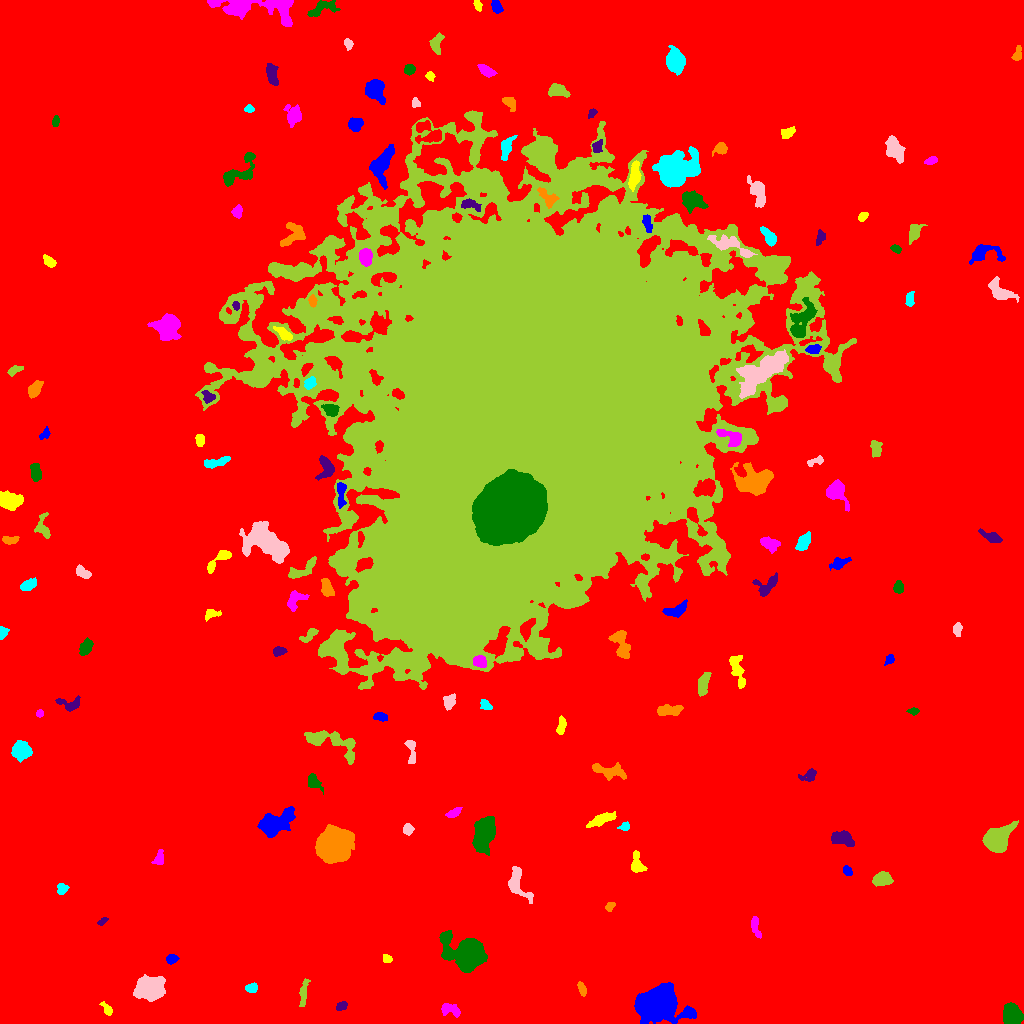

Source data for this figure (header and first rows):
ID, X, Y, A, B, theta, total_flux, mu_max, mu_median, mu_mean, R_fwhm, R_e, R10, R90, x_start, x_end, y_start, y_end, area, greylevel
0, 491.9, 515, 307.1, 298.6, -1.062, 3121623, 20.0, 3.0, 3.77, 126.1, 238.9, 90.76, 389.6, 0, 1023, 0, 1023, 827925, 3.77
1, 658.5, 19.99, 9.659, 6.822, -0.02111, 26692, 66.0, 10.0, 17.28, 9.788, 9.288, 3.656, 16.15, 634, 696, 0, 41, 1545, 27.28
2, 107.1, 14.02, 3.872, 1.915, -0.9465, 349.0, 7.0, 3.0, 3.324, 3.613, 3.192, 1.262, 5.078, 99, 112, 8, 22, 105, 12.32
3, 449.9, 13.87, 5.23, 2.595, -0.3537, 547.0, 7.0, 3.0, 2.834, 4.583, 4.146, 1.596, 6.555, 441, 460, 6, 20, 193, 12.83
4, 1012, 8.832, 4.713, 4.05, -0.7631, 3833, 24.0, 10.0, 10.36, 6.979, 5.585, 2.257, 8.831, 1003, 1023, 0, 21, 370, 20.36
5, 341.4, 17.38, 2.75, 1.875, 0.4702, 276.0, 6.0, 3.0, 2.968, 4.068, 2.932, 1.128, 4.583, 336, 347, 13, 22, 93, 12.97
6, 582, 34.6, 3.602, 1.659, -1.188, 313.0, 6.0, 3.0, 3.039, 4.37, 3.141, 1.262, 4.853, 577, 586, 27, 42, 103, 13.04
7, 251.9, 35.36, 2.867, 2.268, 0.1198, 641.0, 12.0, 5.0, 5.935, 4.107, 3.192, 1.262, 4.951, 245, 257, 31, 41, 108, 15.94
8, 149.5, 35.55, 6.901, 5.064, 0.2662, 6210, 22.0, 9.0, 9.381, 9.441, 7.527, 3.038, 11.81, 133, 165, 22, 49, 662, 19.38
9, 303.4, 31.1, 6.097, 1.72, 1.447, 432.0, 9.0, 2.0, 2.441, 2.985, 3.523, 1.262, 6.206, 299, 310, 17, 45, 177, 12.44
10, 299.6, 59.73, 2.486, 1.755, 0.8726, 217.0, 6.0, 3.0, 2.679, 3.656, 2.646, 0.9772, 4.146, 294, 304, 55, 66, 81, 12.68
11, 171.8, 64.19, 2.764, 2.108, 0.2776, 380.0, 8.0, 4.0, 3.619, 4.107, 3.09, 1.128, 4.82, 166, 179, 59, 69, 105, 13.62
12, 387, 64.62, 2.38, 1.984, -0.6014, 261.0, 5.0, 4.0, 3.434, 4.068, 2.877, 1.262, 4.184, 383, 392, 61, 69, 76, 13.43
13, 755.1, 97.64, 5.807, 1.957, -1.383, 424.0, 7.0, 3.0, 2.771, 3.989, 3.656, 1.382, 5.809, 751, 761, 85, 107, 153, 12.77
14, 467.4, 70.05, 9.724, 7.107, -0.3769, 13905, 40.0, 8.0, 12.02, 9.045, 8.867, 3.432, 15.32, 439, 487, 51, 93, 1157, 21.02
15, 102.2, 101.8, 2.568, 1.286, 0.6347, 136.0, 5.0, 2.0, 2.125, 2.932, 2.257, 0.7979, 3.523, 97, 108, 98, 106, 64, 13.12
16, 609.8, 116.9, 2.405, 1.767, 0.85, 326.0, 10.0, 4.0, 4.179, 3.038, 2.523, 0.9772, 4.184, 605, 615, 112, 121, 78, 14.18
17, 61.86, 134.7, 2.675, 2.309, 1.265, 346.0, 7.0, 3.0, 3.117, 3.7, 3.09, 1.128, 4.918, 57, 69, 129, 140, 111, 13.12
18, 516.4, 140.2, 8.494, 4.344, -1.14, 1120, 9.0, 3.0, 2.995, 4.754, 5.441, 2.034, 9.097, 508, 533, 120, 157, 374, 12.99
19, 882, 144.6, 4.11, 3.083, 0.07602, 1681, 16.0, 7.0, 6.975, 5.726, 4.514, 1.784, 7.114, 872, 893, 137, 152, 241, 16.98
20, 160.9, 140.1, 2.481, 2.293, -0.1608, 604.0, 12.0, 7.0, 6.637, 4.222, 3.09, 1.262, 4.72, 156, 166, 136, 146, 91, 14.64
21, 847, 152.8, 2.583, 1.854, -0.8735, 276.0, 7.0, 3.0, 3.209, 3.432, 2.821, 0.9772, 4.406, 843, 852, 148, 158, 86, 13.21
22, 636.7, 159.4, 5.372, 2.84, -1.411, 748.0, 9.0, 3.0, 3.545, 4.72, 4.26, 1.693, 6.747, 631, 647, 151, 173, 211, 13.55
23, 159.5, 165.4, 4.196, 2.229, 1.316, 267.0, 4.0, 2.0, 2.054, 5.078, 3.478, 1.382, 5.47, 151, 163, 159, 174, 130, 12.05
24, 483.6, 189, 9.047, 4.726, 1.339, 3300, 11.0, 5.0, 4.925, 9.407, 7.979, 3.192, 12.35, 472, 495, 168, 207, 670, 14.93
25, 841.7, 185.5, 5.445, 3.196, -0.1934, 1397, 10.0, 5.0, 4.885, 6.979, 5.202, 2.111, 8.019, 831, 854, 177, 193, 286, 14.88
26, 333.3, 178.3, 7.048, 6.616, 0.6414, 40649, 127.0, 21.0, 34.62, 8.649, 8.349, 3.29, 14.52, 315, 354, 160, 199, 1174, 42.62
27, 624.4, 196.8, 2.493, 1.847, 0.3151, 243.0, 7.0, 3.0, 3.0, 3.038, 2.646, 0.9772, 4.184, 617, 629, 193, 202, 81, 13.0
28, 407.8, 194.2, 2.527, 2.27, 1.448, 323.0, 7.0, 3.0, 2.991, 3.613, 3.09, 1.262, 4.853, 403, 414, 188, 200, 108, 12.99
29, 996.4, 183.8, 5.967, 4.982, 0.7801, 9048, 43.0, 11.0, 14.32, 7.527, 6.58, 2.646, 10.76, 982, 1018, 171, 203, 632, 24.32
30, 686.2, 222.8, 16.69, 16.45, -0.1247, 316222, 247.0, 25.0, 43.6, 13.23, 19.08, 6.507, 35.39, 640, 743, 157, 286, 7252, 51.6
31, 272.2, 199.6, 8.138, 4.798, 0.4722, 4976, 26.0, 4.0, 7.539, 6.77, 6.58, 2.523, 11.78, 257, 295, 186, 217, 660, 16.54
32, 602.7, 204.3, 7.586, 2.275, 0.3547, 1071, 8.0, 4.0, 4.119, 6.58, 5.015, 2.034, 7.959, 586, 616, 196, 212, 260, 13.12
33, 453.6, 210.5, 3.935, 1.907, 0.4863, 436.0, 8.0, 3.0, 3.664, 4.222, 3.478, 1.262, 5.441, 445, 462, 206, 216, 119, 12.66
34, 313.8, 241.2, 4.751, 2.713, -0.8275, 955.0, 11.0, 5.0, 5.489, 4.886, 4.334, 1.596, 6.628, 308, 323, 229, 250, 174, 14.49
35, 809.3, 248.1, 4.34, 2.66, 0.4075, 439.0, 6.0, 3.0, 2.851, 5.14, 3.785, 1.493, 5.863, 798, 816, 242, 255, 154, 12.85
36, 608.3, 252, 8.607, 3.115, -0.2126, 1303, 12.0, 3.0, 3.89, 4.514, 5.528, 1.954, 8.813, 592, 626, 243, 261, 335, 16.89
37, 20.82, 273.1, 4.241, 4.019, -0.2752, 3828, 31.0, 10.0, 11.78, 5.698, 5.202, 2.034, 8.519, 11, 32, 261, 283, 325, 19.78
38, 411.2, 273.3, 7.688, 2.163, -1.399, 372.0, 6.0, 2.0, 2.163, 4.549, 3.827, 1.493, 6.129, 404, 415, 260, 283, 172, 13.16
39, 331.5, 281.5, 16.5, 5.357, -0.3385, 3574, 14.0, 5.0, 5.655, 8.519, 8.098, 3.09, 12.51, 304, 355, 259, 293, 632, 14.66
40, 619.5, 297.8, 9.06, 5.274, 0.4599, 2289, 12.0, 5.0, 5.132, 7.715, 6.699, 2.585, 10.45, 605, 638, 280, 312, 446, 14.13
41, 380.1, 306.3, 3.591, 2.031, -0.0886, 378.0, 6.0, 3.0, 3.345, 4.72, 3.385, 1.382, 5.262, 373, 387, 302, 311, 113, 12.35
42, 561.2, 297.4, 4.405, 1.941, 1.37, 472.0, 8.0, 3.0, 3.42, 4.442, 3.568, 1.382, 5.67, 556, 566, 289, 308, 138, 13.42
43, 39.57, 310, 1.672, 1.597, -0.9594, 119.0, 5.0, 2.0, 2.125, 2.821, 2.111, 0.7979, 3.241, 36, 43, 306, 314, 56, 14.12
44, 913.6, 312.3, 2.505, 1.482, 0.03603, 282.0, 10.0, 3.0, 3.863, 2.821, 2.326, 0.7979, 3.868, 906, 919, 308, 316, 73, 13.86
45, 68.17, 320.3, 7.599, 3.094, -0.1153, 692.0, 11.0, 3.0, 3.443, 2.706, 4.406, 1.493, 7.069, 55, 80, 312, 328, 201, 12.44
46, 668.5, 313.1, 6.958, 2.358, 0.08987, 756.0, 9.0, 3.0, 3.098, 3.949, 4.72, 1.693, 7.421, 657, 683, 308, 319, 244, 13.1
47, 485.3, 318.4, 3.007, 2.051, -0.6448, 316.0, 6.0, 3.0, 2.981, 4.37, 3.09, 1.262, 4.853, 480, 492, 314, 324, 106, 15.98
48, 448.6, 321.2, 3.835, 2.694, 1.323, 325.0, 5.0, 2.0, 2.044, 3.989, 3.785, 1.493, 6.077, 443, 455, 313, 330, 159, 14.04
49, 703.2, 339.2, 5.646, 2.354, 1.337, 871.0, 8.0, 3.0, 3.803, 5.971, 4.514, 1.784, 7.159, 698, 711, 327, 351, 229, 13.8
50, 59.58, 362.1, 6.479, 4.568, -0.9118, 1652, 10.0, 5.0, 4.917, 7.695, 5.944, 2.326, 9.115, 49, 71, 350, 376, 336, 14.92
51, 889.6, 363.9, 2.492, 1.898, 1.102, 269.0, 7.0, 3.0, 3.202, 3.241, 2.706, 1.128, 4.334, 884, 894, 358, 369, 84, 13.2
52, 737, 354.6, 9.479, 2.671, -1.32, 963.0, 7.0, 3.0, 3.117, 6.482, 5.293, 2.111, 8.195, 729, 745, 335, 368, 309, 13.12
53, 479.5, 361.8, 3.091, 2.837, -0.4995, 806.0, 11.0, 5.0, 5.303, 4.754, 3.827, 1.493, 5.917, 473, 486, 356, 368, 152, 23.3
54, 85.74, 376.2, 4.07, 2.601, 1.019, 836.0, 10.0, 4.0, 4.568, 5.352, 4.222, 1.693, 6.555, 79, 93, 368, 386, 183, 14.57
55, 278.4, 372.1, 3.174, 2.135, 0.1796, 473.0, 9.0, 4.0, 4.186, 3.989, 3.29, 1.262, 5.078, 273, 287, 367, 377, 113, 15.19
56, 621.1, 379.6, 8.236, 3.553, -1.321, 1486, 11.0, 4.0, 4.21, 5.47, 5.698, 2.185, 9.184, 608, 630, 365, 393, 353, 14.21
57, 2.804, 390.6, 3.098, 2.132, 1.316, 265.0, 6.0, 3.0, 2.819, 4.184, 3.141, 1.128, 4.787, 0, 9, 384, 397, 94, 12.82
58, 957.3, 394, 3.436, 2.016, 1.539, 473.0, 9.0, 4.0, 4.339, 4.107, 3.385, 1.262, 5.14, 953, 962, 387, 401, 109, 13.34
59, 309, 388.1, 5.451, 2.093, 0.645, 518.0, 9.0, 3.0, 3.5, 3.523, 3.949, 1.382, 6.05, 299, 318, 381, 395, 148, 13.5
... 105 more rows
